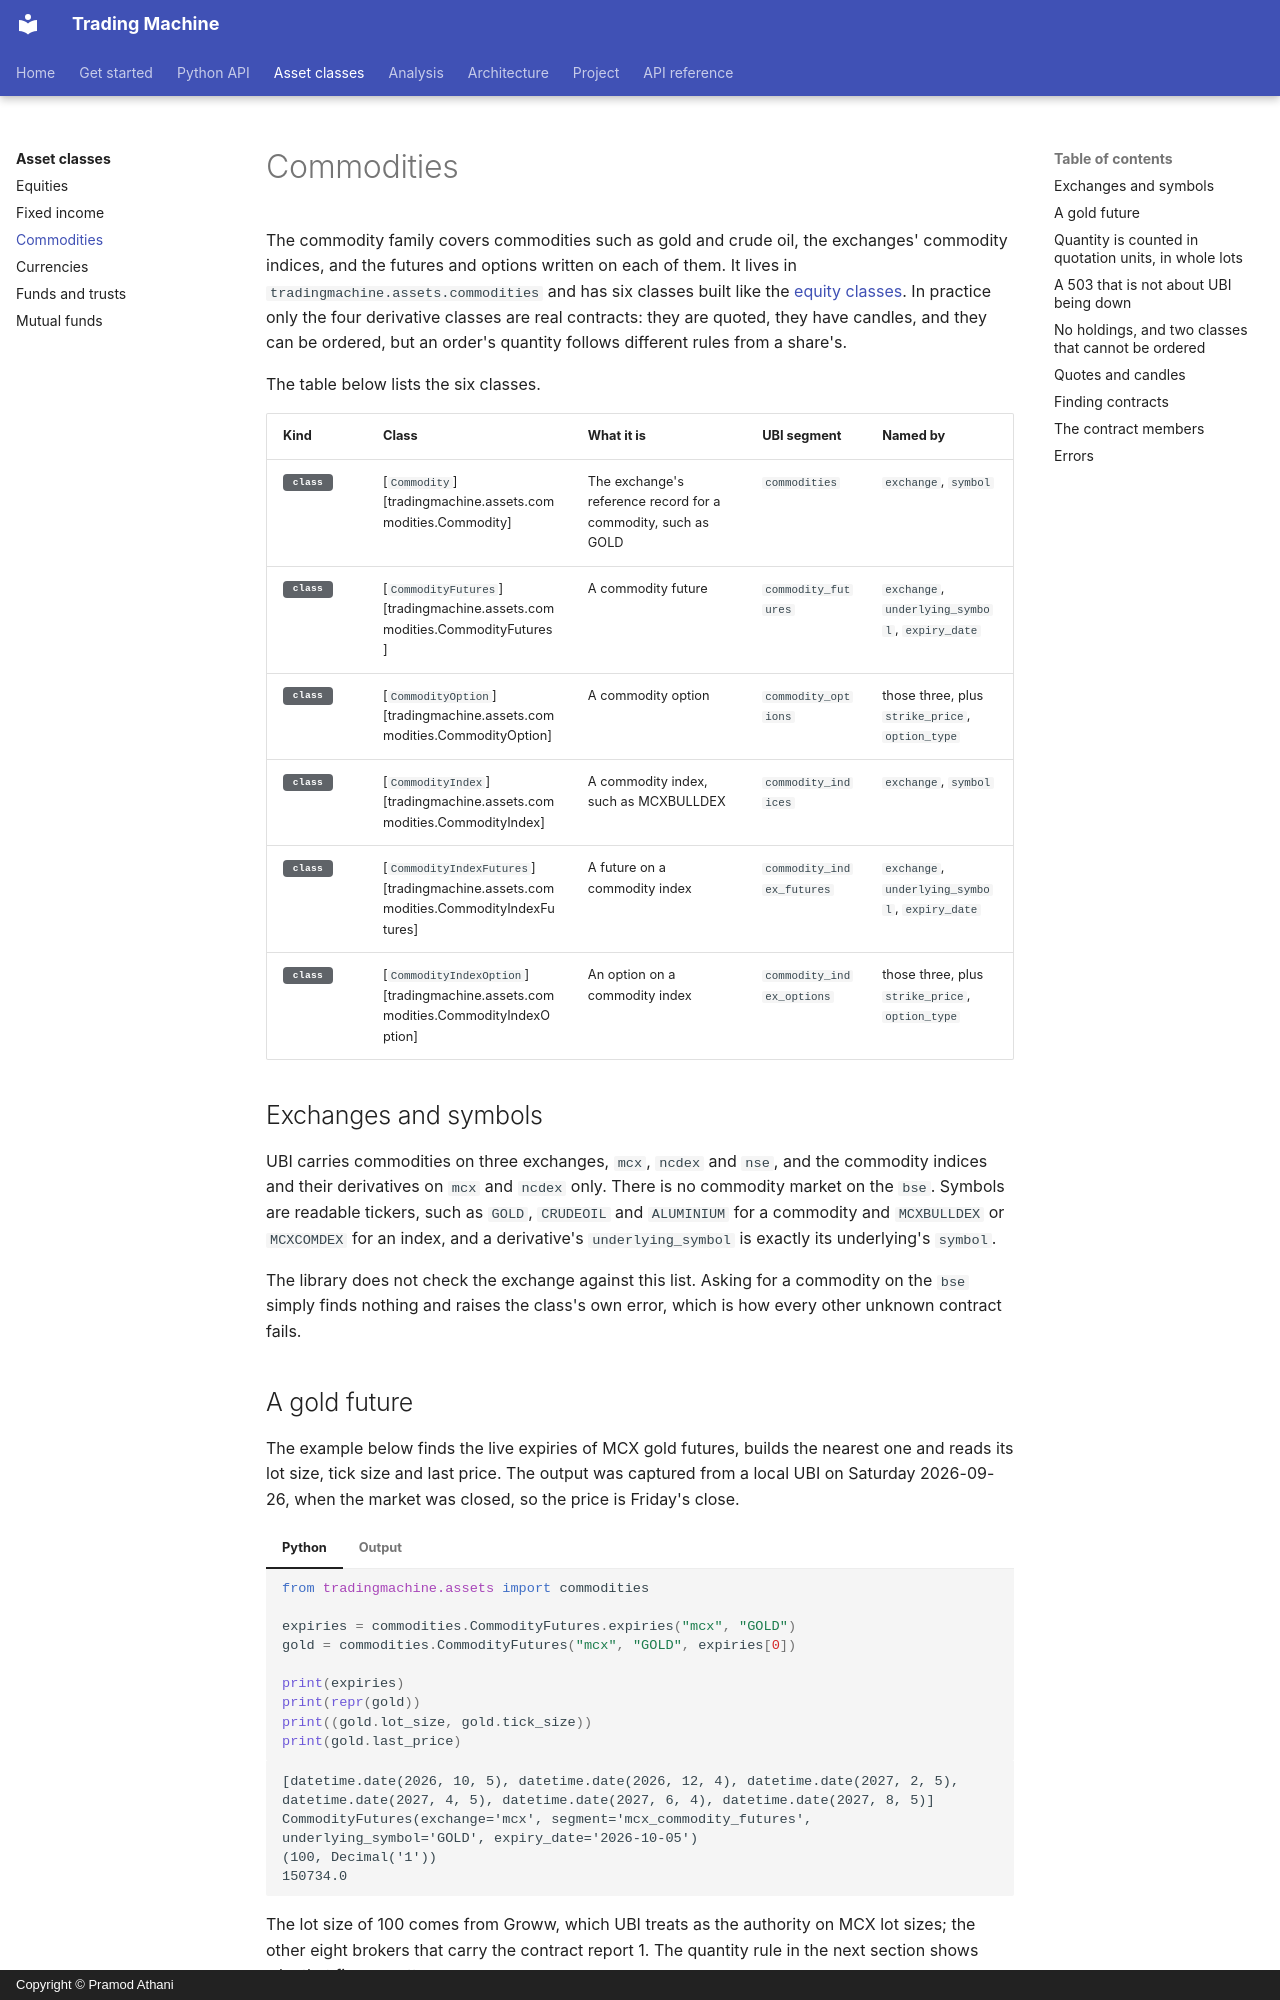

repository: pramodathani/tradingmachine · page: asset-classes/commodities/index.html · generator: mkdocs · copyright: Copyright © Pramod Athani

# Commodities

The commodity family covers commodities such as gold and crude oil, the exchanges' commodity indices, and the futures and options written on each of them. It lives in `tradingmachine.assets.commodities` and has six classes built like the [equity classes](equities.md). In practice only the four derivative classes are real contracts: they are quoted, they have candles, and they can be ordered, but an order's quantity follows different rules from a share's.

The table below lists the six classes.

| Kind | Class | What it is | UBI segment | Named by |
|---|---|---|---|---|
| <span class="member class">class</span> | [`Commodity`][tradingmachine.assets.commodities.Commodity] | The exchange's reference record for a commodity, such as GOLD | `commodities` | `exchange`, `symbol` |
| <span class="member class">class</span> | [`CommodityFutures`][tradingmachine.assets.commodities.CommodityFutures] | A commodity future | `commodity_futures` | `exchange`, `underlying_symbol`, `expiry_date` |
| <span class="member class">class</span> | [`CommodityOption`][tradingmachine.assets.commodities.CommodityOption] | A commodity option | `commodity_options` | those three, plus `strike_price`, `option_type` |
| <span class="member class">class</span> | [`CommodityIndex`][tradingmachine.assets.commodities.CommodityIndex] | A commodity index, such as MCXBULLDEX | `commodity_indices` | `exchange`, `symbol` |
| <span class="member class">class</span> | [`CommodityIndexFutures`][tradingmachine.assets.commodities.CommodityIndexFutures] | A future on a commodity index | `commodity_index_futures` | `exchange`, `underlying_symbol`, `expiry_date` |
| <span class="member class">class</span> | [`CommodityIndexOption`][tradingmachine.assets.commodities.CommodityIndexOption] | An option on a commodity index | `commodity_index_options` | those three, plus `strike_price`, `option_type` |

## Exchanges and symbols

UBI carries commodities on three exchanges, `mcx`, `ncdex` and `nse`, and the commodity indices and their derivatives on `mcx` and `ncdex` only. There is no commodity market on the `bse`. Symbols are readable tickers, such as `GOLD`, `CRUDEOIL` and `ALUMINIUM` for a commodity and `MCXBULLDEX` or `MCXCOMDEX` for an index, and a derivative's `underlying_symbol` is exactly its underlying's `symbol`.

The library does not check the exchange against this list. Asking for a commodity on the `bse` simply finds nothing and raises the class's own error, which is how every other unknown contract fails.

## A gold future

The example below finds the live expiries of MCX gold futures, builds the nearest one and reads its lot size, tick size and last price. The output was captured from a local UBI on Saturday 2026-09-26, when the market was closed, so the price is Friday's close.

=== "Python"

    ```python
    from tradingmachine.assets import commodities

    expiries = commodities.CommodityFutures.expiries("mcx", "GOLD")
    gold = commodities.CommodityFutures("mcx", "GOLD", expiries[0])

    print(expiries)
    print(repr(gold))
    print((gold.lot_size, gold.tick_size))
    print(gold.last_price)
    ```

=== "Output"

    ```text
    [datetime.date(2026, 10, 5), datetime.date(2026, 12, 4), datetime.date(2027, 2, 5), datetime.date(2027, 4, 5), datetime.date(2027, 6, 4), datetime.date(2027, 8, 5)]
    CommodityFutures(exchange='mcx', segment='mcx_commodity_futures', underlying_symbol='GOLD', expiry_date='2026-10-05')
    (100, Decimal('1'))
    150734.0
    ```

The lot size of 100 comes from Groww, which UBI treats as the authority on MCX lot sizes; the other eight brokers that carry the contract report 1. The quantity rule in the next section shows why that figure matters.
